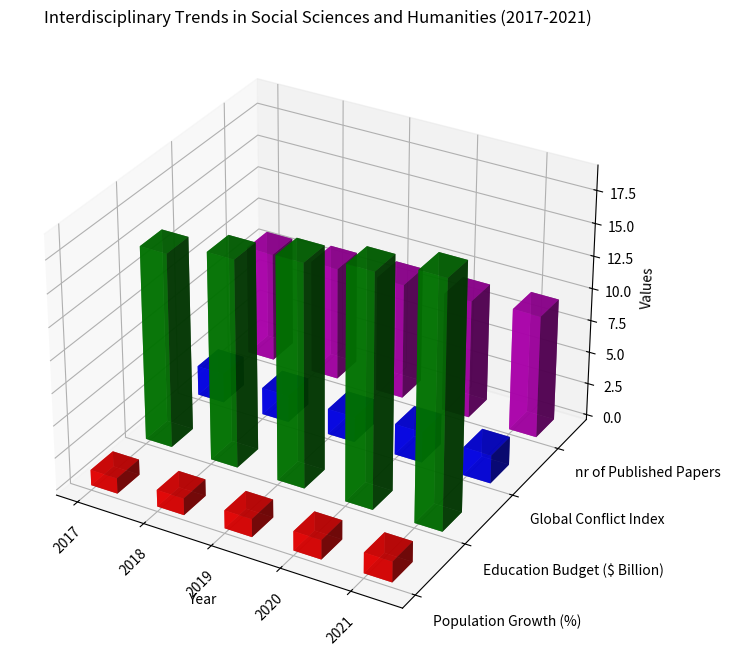

Generate this figure with matplotlib: (Note: this script raises an exception after producing the figure.)
import matplotlib.pyplot as plt
import numpy as np

# Data Preparation
data = '''Year,Population Growth (%),Education Budget ($ Billion),Global Conflict Index,nr of Published Papers
2017,1.2,15,2.3,8.5
2018,1.3,16,2.1,8.8
2019,1.4,17.2,2.0,9
2020,1.5,18,2.4,9.2
2021,1.6,19,2.2,9.5'''
lines = data.split("\n")
x_values = [line.split(',')[0] for line in lines[1:]] 
y_values = lines[0].split(',')[1:]
data = np.array([list(map(np.float32, line.split(',')[1:])) for line in lines[1:]])

fig = plt.figure(figsize=(10,8))
ax = fig.add_subplot(111, projection='3d')

colors = ['r','g','b','m']
yticks = np.arange(len(y_values))

for c, k in zip(colors,yticks):
    xs = np.arange(len(x_values))
    ys = data[:, k]
    ax.bar3d(xs, np.repeat(k, len(xs)), np.zeros(len(xs)), 0.4, 0.4, ys, color=c, alpha=0.8)

ax.set_xlabel('Year')
ax.set_xticks(np.arange(len(x_values)))
ax.set_xticklabels(x_values, rotation=45)
ax.set_yticks(yticks)
ax.set_yticklabels(y_values, ha='left')
ax.set_zlabel('Values')
ax.set_title('Interdisciplinary Trends in Social Sciences and Humanities (2017-2021)')

plt.tight_layout()
plt.savefig('/cpfs01/user/yehancheng/workspace/datasets/SimChartV2/demo/3D/png/194_202312302235.png')
plt.clf()
